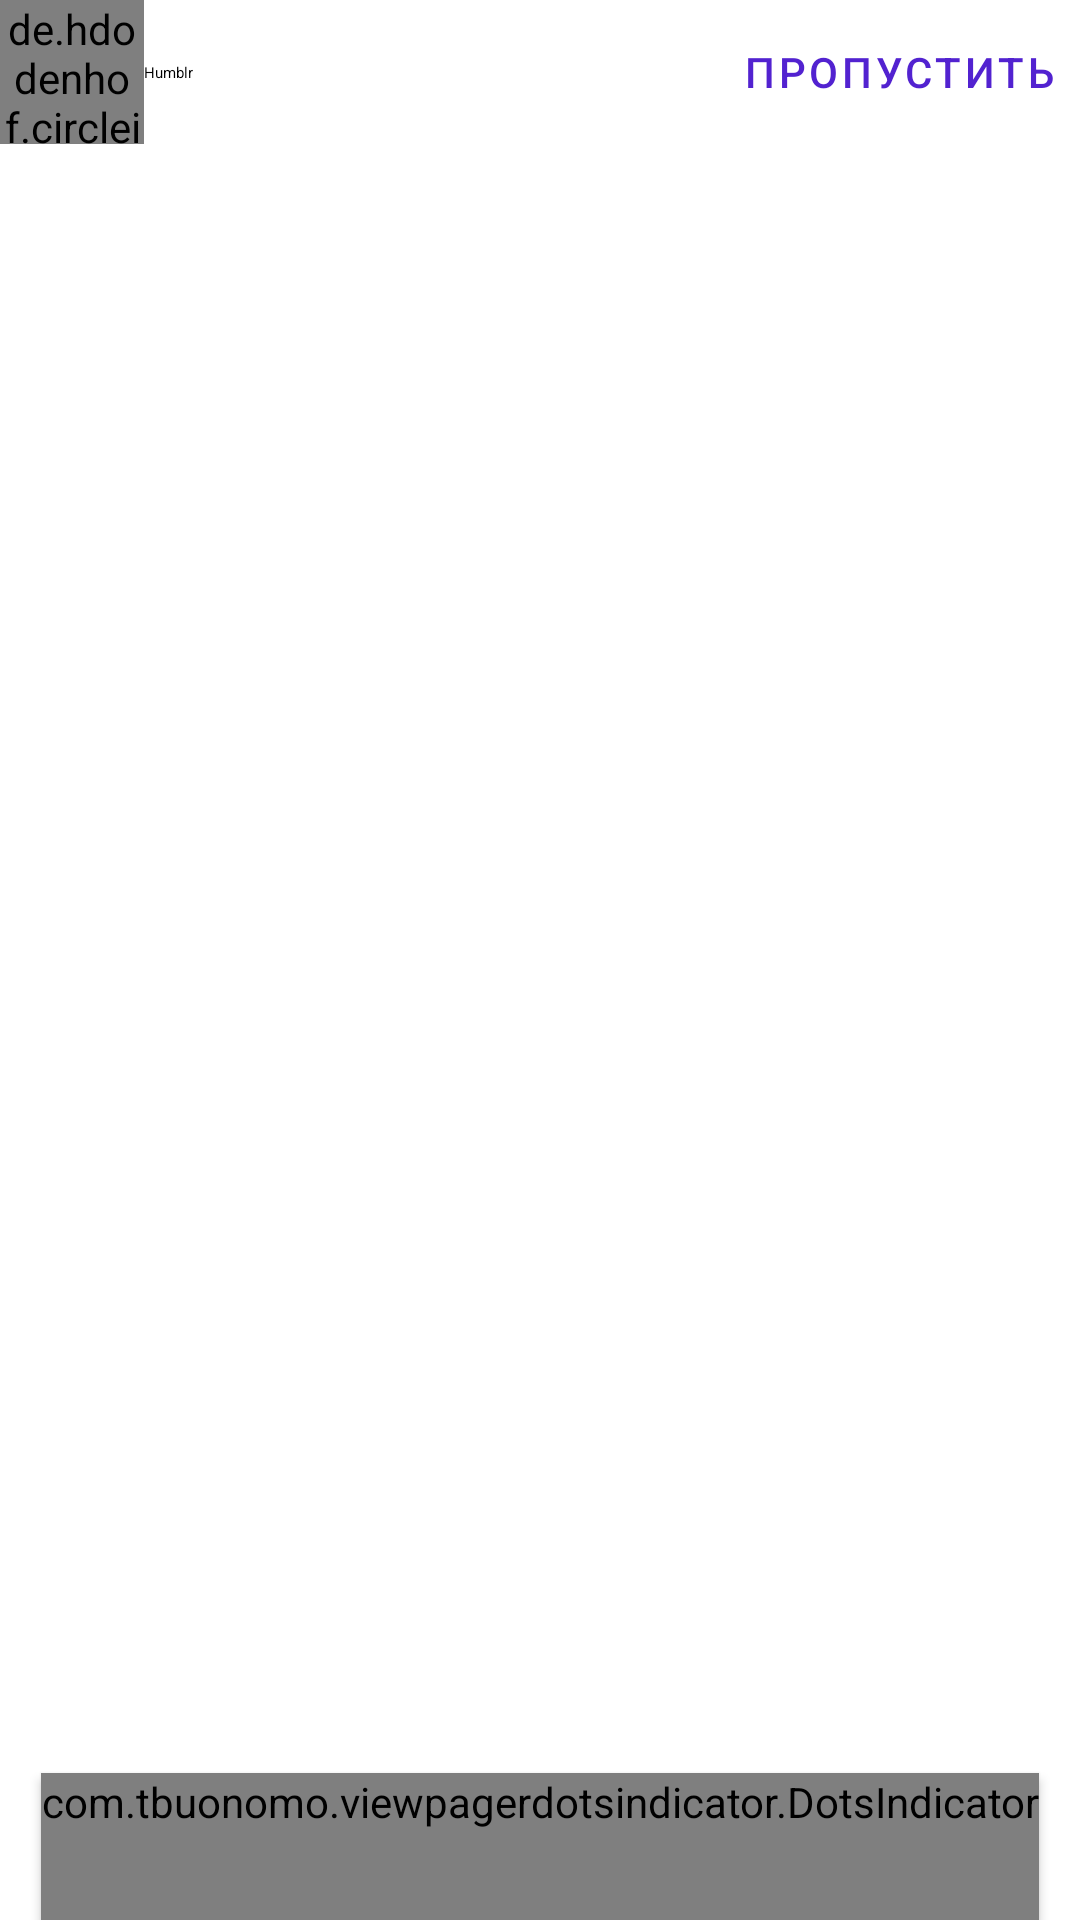

Produce the Android XML layout that renders to this screen, including the resource entries it uses.
<!-- AndroidManifest.xml: application theme Theme.Humblr.NoActionBar -->
<!-- res/layout/starter_view.xml -->
<?xml version="1.0" encoding="utf-8"?>
<androidx.constraintlayout.widget.ConstraintLayout xmlns:android="http://schemas.android.com/apk/res/android"
    xmlns:tools="http://schemas.android.com/tools"
    android:layout_width="match_parent"
    android:layout_height="match_parent"
    xmlns:app="http://schemas.android.com/apk/res-auto">
    <de.hdodenhof.circleimageview.CircleImageView
        android:id="@+id/icon_view"
        android:layout_width="48dp"
        android:layout_height="48dp"
        app:layout_constraintTop_toTopOf="parent"
        app:layout_constraintStart_toStartOf="parent"
        android:src="@drawable/ic_globe_icon"/>
    <TextView
        android:layout_width="wrap_content"
        android:layout_height="wrap_content"
        android:text="@string/app_name"
        app:layout_constraintStart_toEndOf="@id/icon_view"
        app:layout_constraintTop_toTopOf="parent"
        android:textAppearance="?attr/textAppearanceHeadline6"
        app:layout_constraintBottom_toBottomOf="@id/icon_view"/>
    <com.google.android.material.button.MaterialButton
        android:id="@+id/button"
        android:layout_width="wrap_content"
        style="?attr/borderlessButtonStyle"
        android:text="@string/skip"
        android:layout_height="wrap_content"
        app:layout_constraintTop_toTopOf="parent"
        app:layout_constraintEnd_toEndOf="parent"/>

    <androidx.viewpager2.widget.ViewPager2
        android:id="@+id/pager"
        app:layout_constraintTop_toBottomOf="@id/icon_view"
        android:layout_width="0dp"
        android:layout_height="0dp"
        android:orientation="horizontal"
        app:layout_constraintStart_toStartOf="parent"
        app:layout_constraintEnd_toEndOf="parent"
        app:layout_constraintBottom_toBottomOf="parent"/>
    <com.tbuonomo.viewpagerdotsindicator.DotsIndicator
        android:id="@+id/dots_indicator"
        android:layout_width="wrap_content"
        android:layout_height="wrap_content"
        android:elevation="2dp"
        android:paddingBottom="30dp"
        app:dotsColor="@color/primaryDarkColor"
        app:dotsCornerRadius="8dp"
        app:dotsSize="16dp"
        app:dotsSpacing="4dp"
        app:dotsWidthFactor="2.5"
        app:layout_constraintBottom_toBottomOf="parent"
        app:layout_constraintEnd_toEndOf="parent"
        app:layout_constraintStart_toStartOf="parent"
        app:progressMode="true"
        app:selectedDotColor="@color/primaryColor" />
</androidx.constraintlayout.widget.ConstraintLayout>
<!-- resources referenced by this layout -->
<resources>
  <color name="primaryColor">#5222D0</color>
  <color name="primaryDarkColor">#cb9ca1</color>
  <!-- drawable ic_globe_icon: vector/xml drawable (drawable, 4158 chars, omitted) -->
  <string name="app_name">Humblr</string>
  <string name="skip">пропустить</string>
  <style name="Theme.Humblr.NoActionBar">
          <item name="windowActionBar">false</item>
          <item name="windowNoTitle">true</item>
          <item name="android:windowFullscreen">true</item>
          <item name="android:navigationBarColor">@android:color/black</item>
      </style>
</resources>
